Run: headless pygame with SDL's dummy video driver; simulated clock (each Clock.tick advances the game by its frame time, no real sleeping); random seed 0; keys injected as events and as key.get_pressed() state; no mouse input.
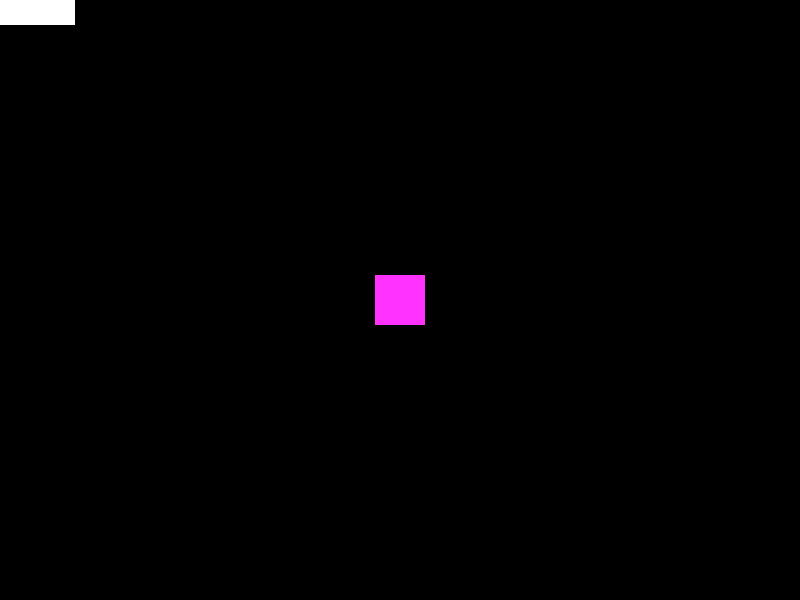
Frame 1 of 4 · flips 1–60 · no input
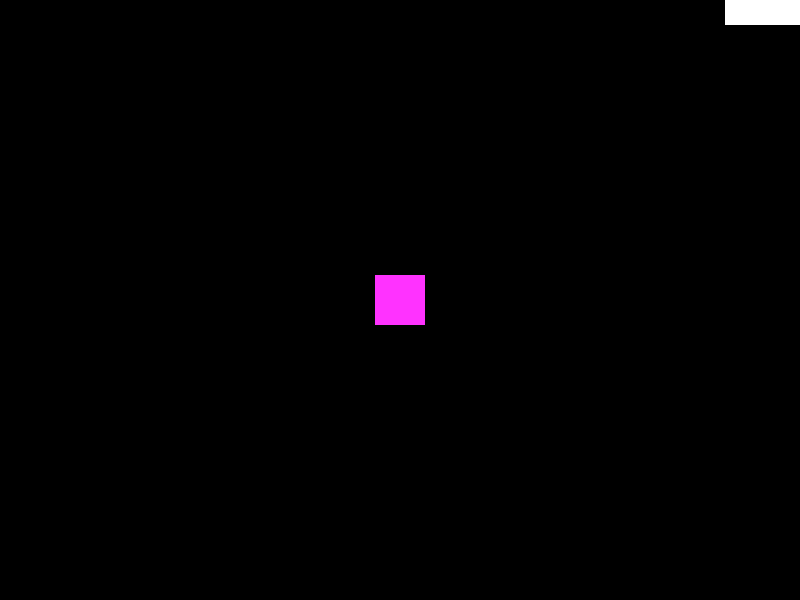
Frame 2 of 4 · flips 61–180 · tapped SPACE, RETURN · held RIGHT (→), D
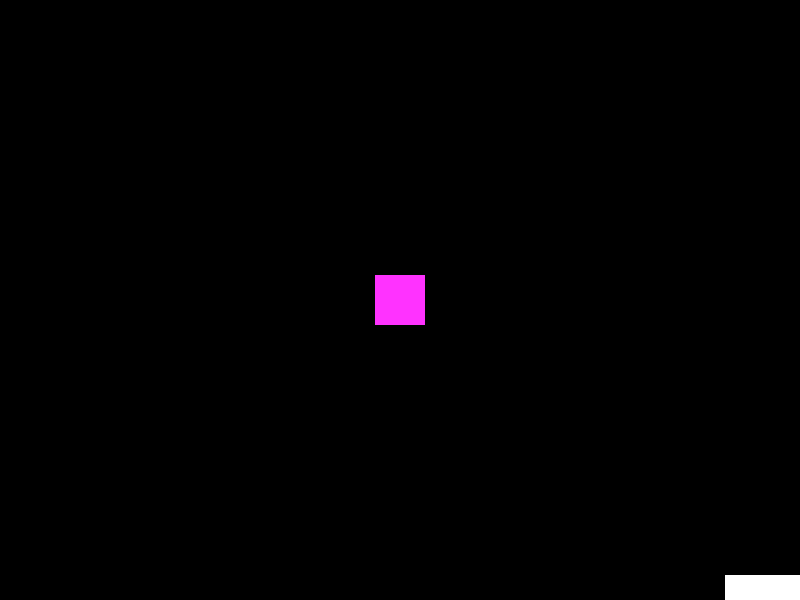
Frame 3 of 4 · flips 181–300 · held DOWN (↓), S
Frame 4 of 4 · flips 301–420 · held LEFT (←), A, UP (↑), W · screen same as frame 1, image omitted

The pygame program that drew these frames:

import pygame
import random
from pygame.locals import(
    RLEACCEL,
    K_UP,
    K_DOWN,
    K_LEFT,
    K_RIGHT,
    K_ESCAPE,
    KEYDOWN,
    QUIT,
)

clock = pygame.time.Clock()

SCREEN_WIDTH = 800
SCREEN_HEIGHT = 600

class Player(pygame.sprite.Sprite):
    def __init__(self):
        super(Player, self).__init__()
        self.surf = pygame.Surface((75,25))
        self.surf.fill((255, 255, 255))
        self.rect = self.surf.get_rect()

    def update(self, pressed_keys):
        if pressed_keys[K_UP]:
            self.rect.move_ip(0, -10)
        if pressed_keys[K_DOWN]:
            self.rect.move_ip(0, 10)
        if pressed_keys[K_LEFT]:
            self.rect.move_ip(-10, 0)
        if pressed_keys[K_RIGHT]:
            self.rect.move_ip(10, 0)
        if self.rect.left < 0:
            self.rect.left = 0
        if self.rect.right > SCREEN_WIDTH:
            self.rect.right = SCREEN_WIDTH
        if self.rect.top <= 0:
            self.rect.top = 0
        if self.rect.bottom >= SCREEN_HEIGHT:
            self.rect.bottom = SCREEN_HEIGHT

class Enemy(pygame.sprite.Sprite):
    def __init__(self):
        super(Enemy, self).__init__()
        self.surf = pygame.Surface((20, 10))
        self.surf.fill((255, 255, 255))
        self.rect = self.surf.get_rect(
            center = (
                random.randint(SCREEN_WIDTH + 20, SCREEN_WIDTH + 100),
                random.randint(0, SCREEN_HEIGHT),
            )
        )
        self.speed = random.randint(5, 20)

    def update(self):
        self.rect.move_ip(-self.speed, 0)
        if self.rect.right < 0:
            self.kill()


pygame.init()

screen = pygame.display.set_mode([SCREEN_WIDTH, SCREEN_HEIGHT])
player = Player()

surf = pygame.Surface((50,50))
surf.fill((255, 50, 255))
rect = surf.get_rect()
surf_center = (
    (SCREEN_WIDTH - surf.get_width()) / 2,
    (SCREEN_HEIGHT - surf.get_height()) / 2
)

enemies = pygame.sprite.Group()
all_sprites = pygame.sprite.Group()
all_sprites.add(player)

running = True

while running:
    for event in pygame.event.get():
        if event.type == KEYDOWN:
            if event.key == K_ESCAPE:
                running = False
        elif event.type == pygame.QUIT:
            running = False
    pressed_keys = pygame.key.get_pressed()
    player.update(pressed_keys)
    screen.fill((0,0,0))
    screen.blit(surf, surf_center)
    for entity in all_sprites:
        screen.blit(entity.surf, entity.rect)
    pygame.display.flip()
    clock.tick(120)

pygame.quit()
